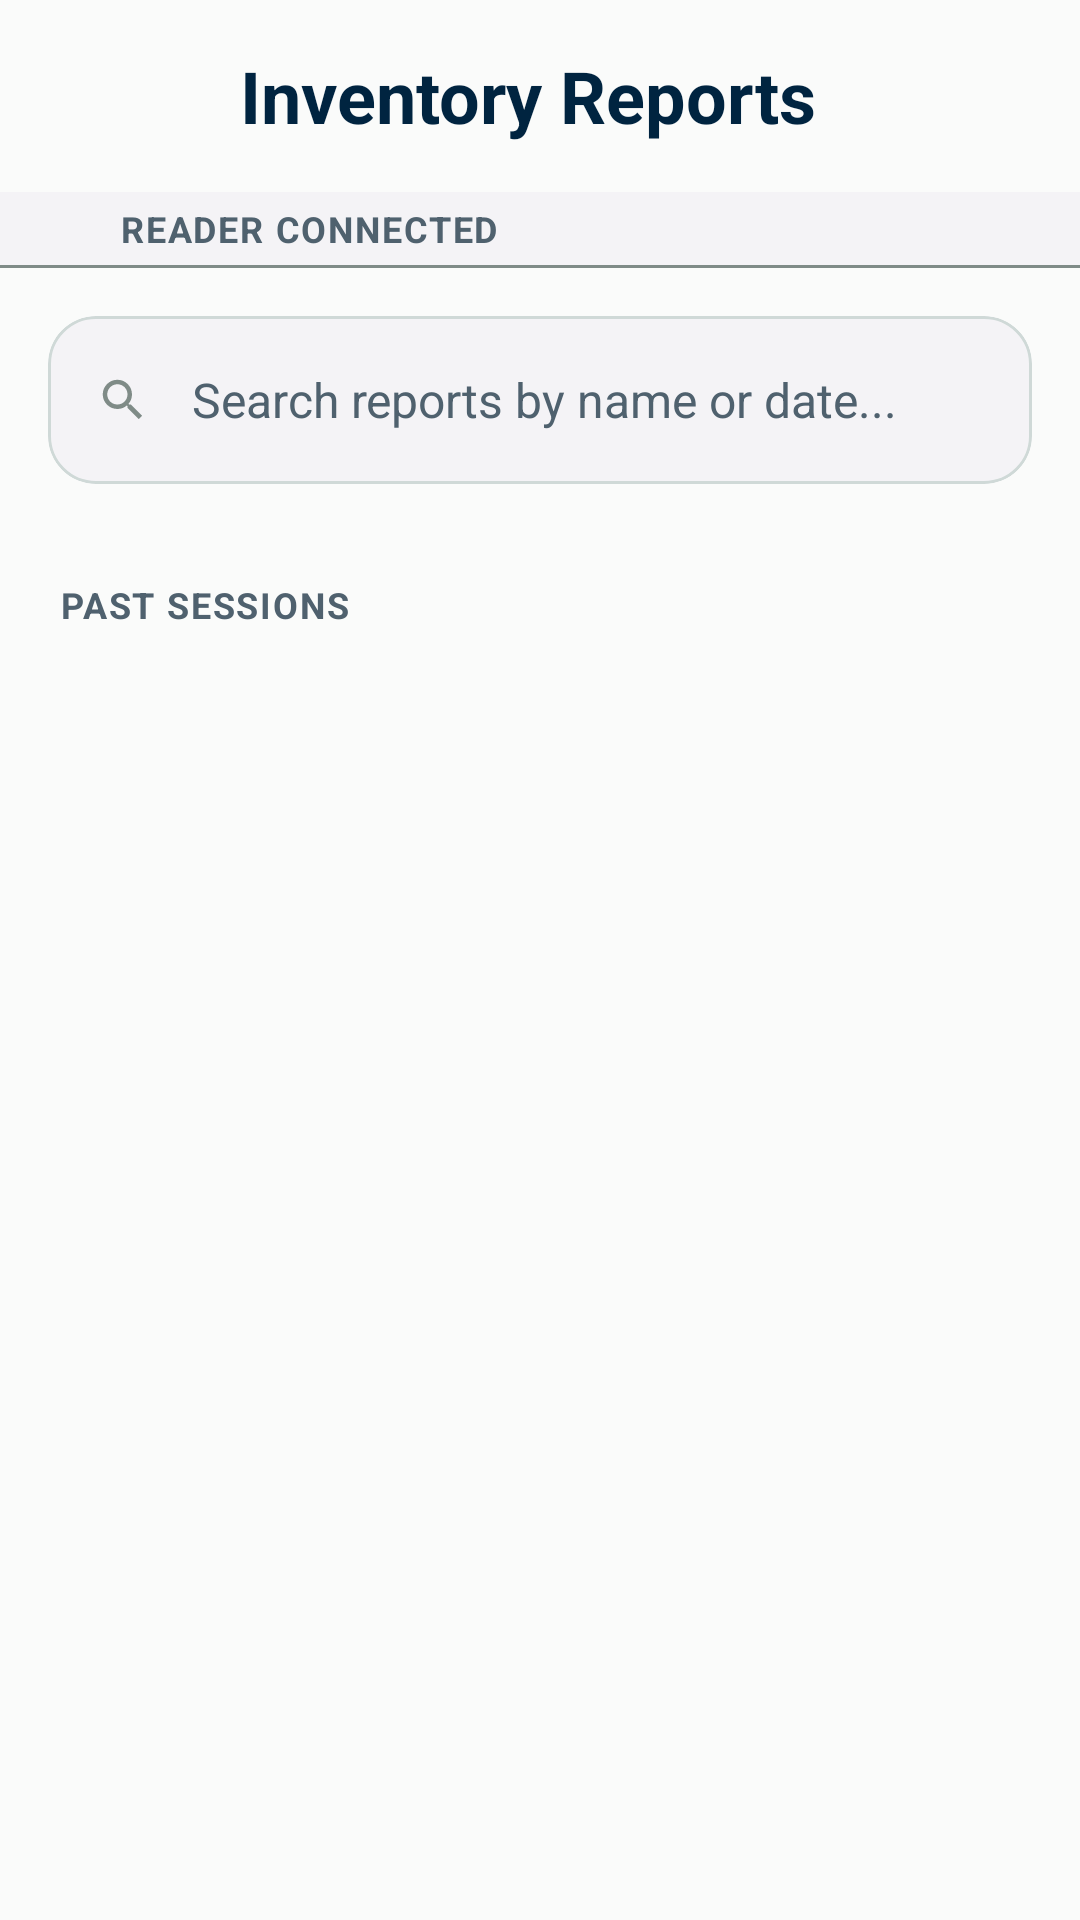

Write the Android layout XML for this screen, with the resource values it uses.
<!-- AndroidManifest.xml: application theme Theme.StockBuddy -->
<!-- res/layout/fragment_reports_list.xml -->
<?xml version="1.0" encoding="utf-8"?>
<LinearLayout xmlns:android="http://schemas.android.com/apk/res/android"
    xmlns:app="http://schemas.android.com/apk/res-auto"
    xmlns:tools="http://schemas.android.com/tools"
    android:layout_width="match_parent"
    android:layout_height="match_parent"
    android:orientation="vertical"
    android:background="@color/md_theme_background">

    
    <LinearLayout
        android:layout_width="match_parent"
        android:layout_height="64dp"
        android:orientation="horizontal"
        android:gravity="center_vertical"
        android:paddingStart="16dp"
        android:paddingEnd="16dp"
        android:background="@android:color/transparent">

        <ImageButton
            android:id="@+id/btnBack"
            android:layout_width="48dp"
            android:layout_height="48dp"
            android:src="@drawable/ic_arrow_back"
            android:contentDescription="@string/action_back"
            android:background="?attr/selectableItemBackgroundBorderless"
            android:scaleType="centerInside"
            android:tint="@color/md_theme_primary" />

        <TextView
            android:layout_width="0dp"
            android:layout_height="wrap_content"
            android:layout_weight="1"
            android:layout_marginStart="16dp"
            android:text="@string/reports_title"
            android:textSize="24sp"
            android:textStyle="bold"
            android:textColor="@color/md_theme_primary"
            android:lineHeight="32sp" />

        <View
            android:layout_width="48dp"
            android:layout_height="48dp" />
    </LinearLayout>

    
    <LinearLayout
        android:id="@+id/readerStatusBar"
        android:layout_width="match_parent"
        android:layout_height="wrap_content"
        android:orientation="vertical"
        android:background="@color/surface_container_low">

        <LinearLayout
            android:layout_width="match_parent"
            android:layout_height="wrap_content"
            android:orientation="horizontal"
            android:gravity="center_vertical"
            android:paddingStart="16dp"
            android:paddingEnd="16dp"
            android:paddingTop="4dp"
            android:paddingBottom="4dp">

            <ImageView
                android:id="@+id/readerStatusIcon"
                android:layout_width="16dp"
                android:layout_height="16dp"
                android:src="@drawable/sensors_24px"
                android:tint="@color/status_available"
                android:contentDescription="@null" />

            <TextView
                android:id="@+id/tvReaderStatus"
                android:layout_width="0dp"
                android:layout_height="wrap_content"
                android:layout_weight="1"
                android:layout_marginStart="8dp"
                android:textSize="12sp"
                android:textStyle="bold"
                android:textAllCaps="true"
                android:textColor="@color/md_theme_onSurfaceVariant"
                android:letterSpacing="0.05"
                android:lineHeight="16sp"
                android:text="@string/reader_connected" />
        </LinearLayout>

        
        <View
            android:layout_width="match_parent"
            android:layout_height="1dp"
            android:background="@color/md_theme_outline" />
    </LinearLayout>

    
    <androidx.core.widget.NestedScrollView
        android:layout_width="match_parent"
        android:layout_height="0dp"
        android:layout_weight="1"
        android:fillViewport="true"
        android:scrollbars="none">

        <LinearLayout
            android:layout_width="match_parent"
            android:layout_height="wrap_content"
            android:orientation="vertical"
            android:paddingStart="16dp"
            android:paddingEnd="16dp"
            android:paddingTop="16dp"
            android:paddingBottom="16dp">

            
            <com.google.android.material.card.MaterialCardView
                android:layout_width="match_parent"
                android:layout_height="56dp"
                android:layout_marginBottom="24dp"
                app:cardCornerRadius="16dp"
                app:cardElevation="0dp"
                app:cardBackgroundColor="@color/surface_container_low">

                <FrameLayout
                    android:layout_width="match_parent"
                    android:layout_height="match_parent">

                    <ImageView
                        android:layout_width="18dp"
                        android:layout_height="18dp"
                        android:layout_gravity="center_vertical|start"
                        android:layout_marginStart="16dp"
                        android:src="@drawable/ic_search"
                        android:tint="@color/md_theme_outline"
                        android:contentDescription="@null" />

                    <EditText
                        android:id="@+id/searchInput"
                        android:layout_width="match_parent"
                        android:layout_height="match_parent"
                        android:background="@android:color/transparent"
                        android:hint="@string/search_reports_hint"
                        android:inputType="text"
                        android:paddingStart="48dp"
                        android:paddingEnd="16dp"
                        android:textColor="@color/md_theme_onSurface"
                        android:textColorHint="@color/md_theme_onSurfaceVariant"
                        android:textSize="16sp"
                        android:gravity="center_vertical"
                        android:lines="1" />
                </FrameLayout>
            </com.google.android.material.card.MaterialCardView>

            
            <TextView
                android:layout_width="wrap_content"
                android:layout_height="wrap_content"
                android:text="@string/label_past_sessions"
                android:textSize="12sp"
                android:textStyle="bold"
                android:textAllCaps="true"
                android:textColor="@color/md_theme_onSurfaceVariant"
                android:letterSpacing="0.05"
                android:paddingStart="4dp"
                android:paddingEnd="4dp"
                android:paddingTop="8dp"
                android:paddingBottom="8dp"
                android:lineHeight="16sp" />

            
            <androidx.recyclerview.widget.RecyclerView
                android:id="@+id/recyclerSessions"
                android:layout_width="match_parent"
                android:layout_height="wrap_content"
                android:nestedScrollingEnabled="false" />

            
            <LinearLayout
                android:id="@+id/emptyState"
                android:layout_width="match_parent"
                android:layout_height="wrap_content"
                android:orientation="vertical"
                android:gravity="center"
                android:paddingTop="48dp"
                android:paddingBottom="48dp"
                android:visibility="gone">

                <TextView
                    android:layout_width="wrap_content"
                    android:layout_height="wrap_content"
                    android:text="@string/no_sessions_yet"
                    android:textSize="16sp"
                    android:textColor="@color/md_theme_onSurfaceVariant"
                    android:alpha="0.6" />
            </LinearLayout>
        </LinearLayout>
    </androidx.core.widget.NestedScrollView>

</LinearLayout>
<!-- resources referenced by this layout -->
<resources>
  <color name="md_theme_background">#FAFBFA</color>
  <color name="md_theme_onSurface">#191C1B</color>
  <color name="md_theme_onSurfaceVariant">#4F616E</color>
  <color name="md_theme_outline">#7F8B87</color>
  <color name="md_theme_primary">#002440</color>
  <color name="status_available">#1B873D</color>
  <color name="surface_container_low">#f4f3f6</color>
  <string name="action_back">Back</string>
  <string name="label_past_sessions">Past Sessions</string>
  <string name="no_sessions_yet">No inventory sessions yet</string>
  <string name="reader_connected">Reader Connected</string>
  <string name="reports_title">Inventory Reports</string>
  <string name="search_reports_hint">Search reports by name or date...</string>
  <color name="md_theme_onPrimary">#FFFFFF</color>
  <color name="md_theme_primaryContainer">#1b3a57</color>
  <color name="md_theme_onPrimaryContainer">#87a4c6</color>
  <color name="md_theme_secondary">#496177</color>
  <color name="md_theme_onSecondary">#FFFFFF</color>
  <color name="md_theme_secondaryContainer">#c9e2fd</color>
  <color name="md_theme_onSecondaryContainer">#4d657b</color>
  <color name="md_theme_tertiary">#321f00</color>
  <color name="md_theme_onTertiary">#FFFFFF</color>
  <color name="md_theme_tertiaryContainer">#ffddb0</color>
  <color name="md_theme_onTertiaryContainer">#2D1609</color>
  <color name="md_theme_onBackground">#191C1B</color>
  <color name="md_theme_surface">#FAFBFA</color>
  <color name="md_theme_surfaceVariant">#DEE4E3</color>
  <color name="md_theme_outlineVariant">#CFD9D7</color>
  <color name="md_theme_error">#BA1A1A</color>
  <color name="md_theme_onError">#FFFFFF</color>
  <color name="md_theme_errorContainer">#FFDAD6</color>
  <color name="md_theme_onErrorContainer">#410002</color>
  <color name="app_bar_surface">#0F4F4F</color>
  <style name="ShapeAppearance.StockBuddy.Small" parent="ShapeAppearance.MaterialComponents.SmallComponent">
          <item name="cornerSize">8dp</item>
      </style>
  <style name="ShapeAppearance.StockBuddy.Medium" parent="ShapeAppearance.MaterialComponents.MediumComponent">
          <item name="cornerSize">12dp</item>
      </style>
  <style name="ShapeAppearance.StockBuddy.Large" parent="ShapeAppearance.MaterialComponents.LargeComponent">
          <item name="cornerSize">16dp</item>
      </style>
  <style name="TextAppearance.StockBuddy.DisplaySmall" parent="TextAppearance.Material3.DisplaySmall">
          <item name="android:textSize">36sp</item>
          <item name="android:textStyle">bold</item>
      </style>
  <style name="TextAppearance.StockBuddy.TitleLarge" parent="TextAppearance.Material3.TitleLarge">
          <item name="android:textSize">22sp</item>
          <item name="android:textStyle">bold</item>
      </style>
  <style name="TextAppearance.StockBuddy.TitleMedium" parent="TextAppearance.Material3.TitleMedium">
          <item name="android:textSize">18sp</item>
          <item name="android:textStyle">bold</item>
      </style>
  <style name="TextAppearance.StockBuddy.TitleSmall" parent="TextAppearance.Material3.TitleSmall">
          <item name="android:textSize">16sp</item>
          <item name="android:textStyle">bold</item>
      </style>
  <style name="TextAppearance.StockBuddy.LabelLarge" parent="TextAppearance.Material3.LabelLarge">
          <item name="android:textSize">14sp</item>
          <item name="android:textStyle">bold</item>
      </style>
  <style name="TextAppearance.StockBuddy.LabelMedium" parent="TextAppearance.Material3.LabelMedium">
          <item name="android:textSize">12sp</item>
          <item name="android:textStyle">bold</item>
      </style>
  <style name="TextAppearance.StockBuddy.LabelSmall" parent="TextAppearance.Material3.LabelSmall">
          <item name="android:textSize">11sp</item>
          <item name="android:textStyle">bold</item>
      </style>
</resources>
